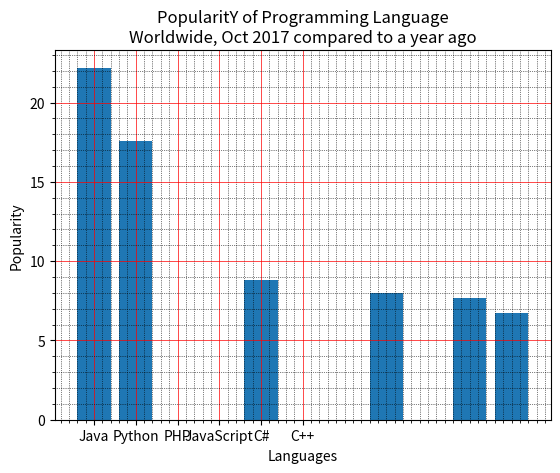

This figure's Python source:
"""
 Python programming to display a bar chart of the popularity of programming Languages. Specify the position of each bar plot.
Sample data:
Programming languages: Java, Python, PHP, JavaScript, C#, C++
Popularity: 22.2, 17.6, 8.8, 8, 7.7, 6.7
"""
import matplotlib.pyplot as plt
x = ['Java', 'Python', 'PHP', 'JavaScript', 'C#', 'C++']
popularity = [22.2, 17.6, 8.8, 8, 7.7, 6.7]
x_pos = [i for i, _ in enumerate(x)]
plt.xlabel("Languages")
plt.ylabel("Popularity")
plt.title("PopularitY of Programming Language\n" + "Worldwide, Oct 2017 compared to a year ago")
plt.xticks(x_pos, x)
# Select the position of each barplots on the x-axis (space=1,3,3,2,1)
y_pos = [0,1,4,7,9,10]
# Create bars
plt.bar(y_pos, popularity)
# Turn on the grid
plt.minorticks_on()
plt.grid(which='major', linestyle='-', linewidth='0.5', color='red')
# Customize the minor grid
plt.grid(which='minor', linestyle=':', linewidth='0.5', color='black')
plt.show()
